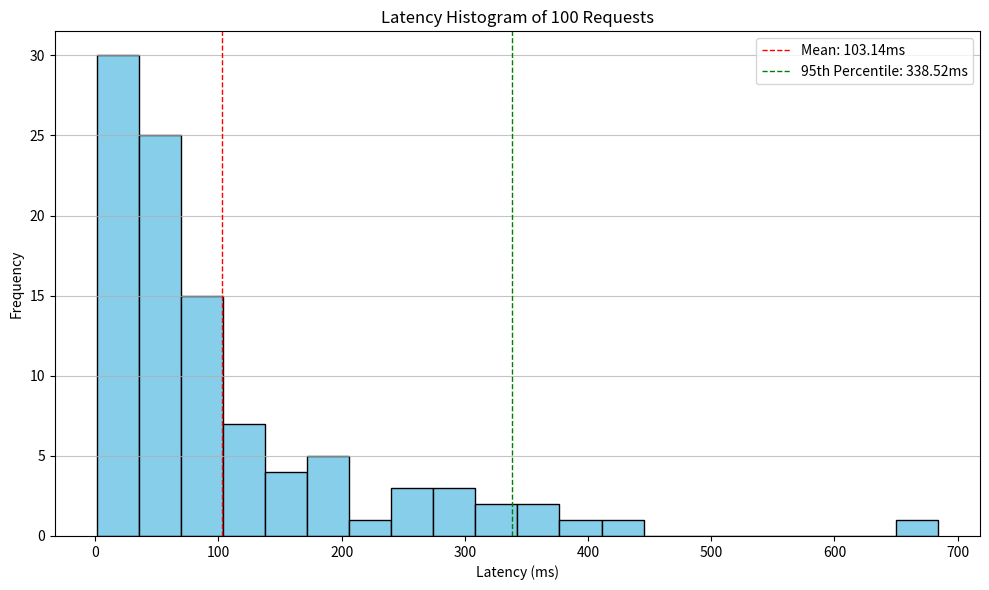

Here is the Python script that generated this plot:
import matplotlib.pyplot as plt
import numpy as np
import random

# Simulating the generation of 100 requests to match the ab output
# with the same delay distribution used in the Flask app.
delays = [random.expovariate(1/0.1) * 1000 for _ in range(100)] # in ms

plt.figure(figsize=(10, 6))
plt.hist(delays, bins=20, color='skyblue', edgecolor='black')
plt.title('Latency Histogram of 100 Requests')
plt.xlabel('Latency (ms)')
plt.ylabel('Frequency')
plt.grid(axis='y', alpha=0.75)
plt.axvline(np.mean(delays), color='red', linestyle='dashed', linewidth=1, label=f'Mean: {np.mean(delays):.2f}ms')
plt.axvline(np.percentile(delays, 95), color='green', linestyle='dashed', linewidth=1, label=f'95th Percentile: {np.percentile(delays, 95):.2f}ms')
plt.legend()
plt.tight_layout()

# Save the figure
plt.savefig('latency_histogram.png')
print("Histogram saved as latency_histogram.png")
